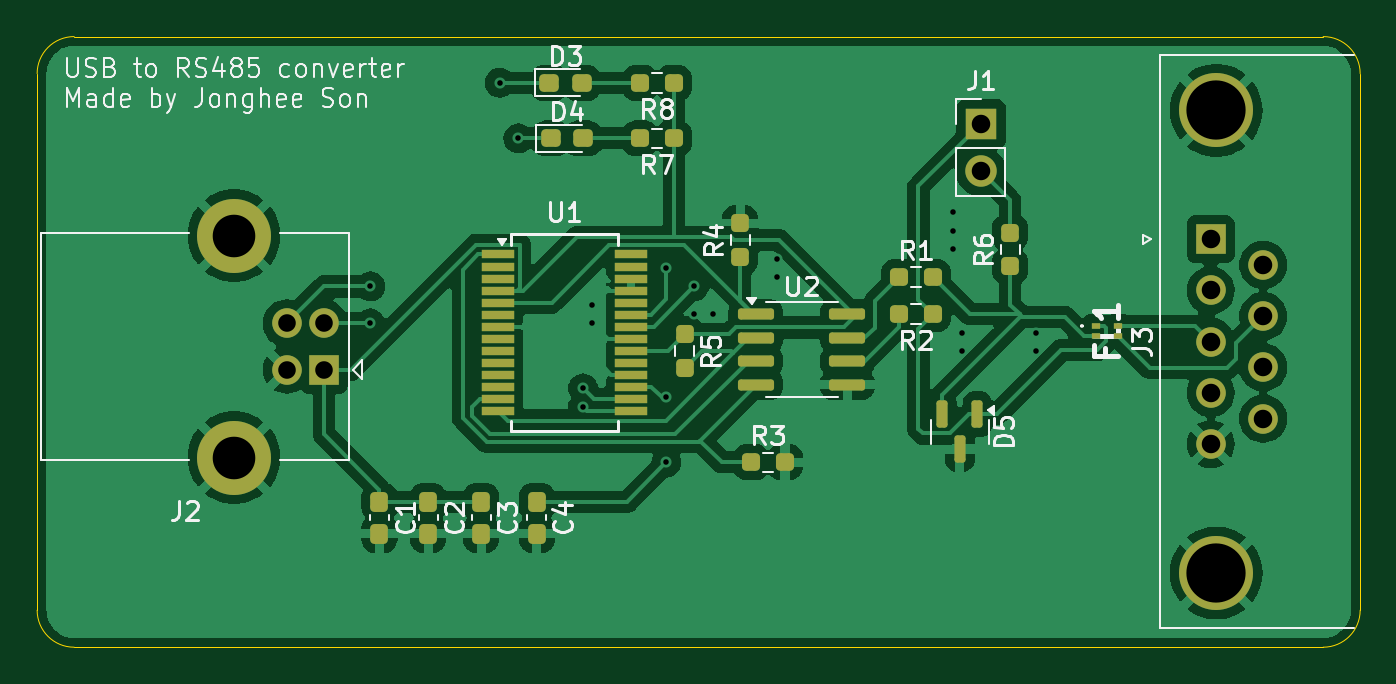
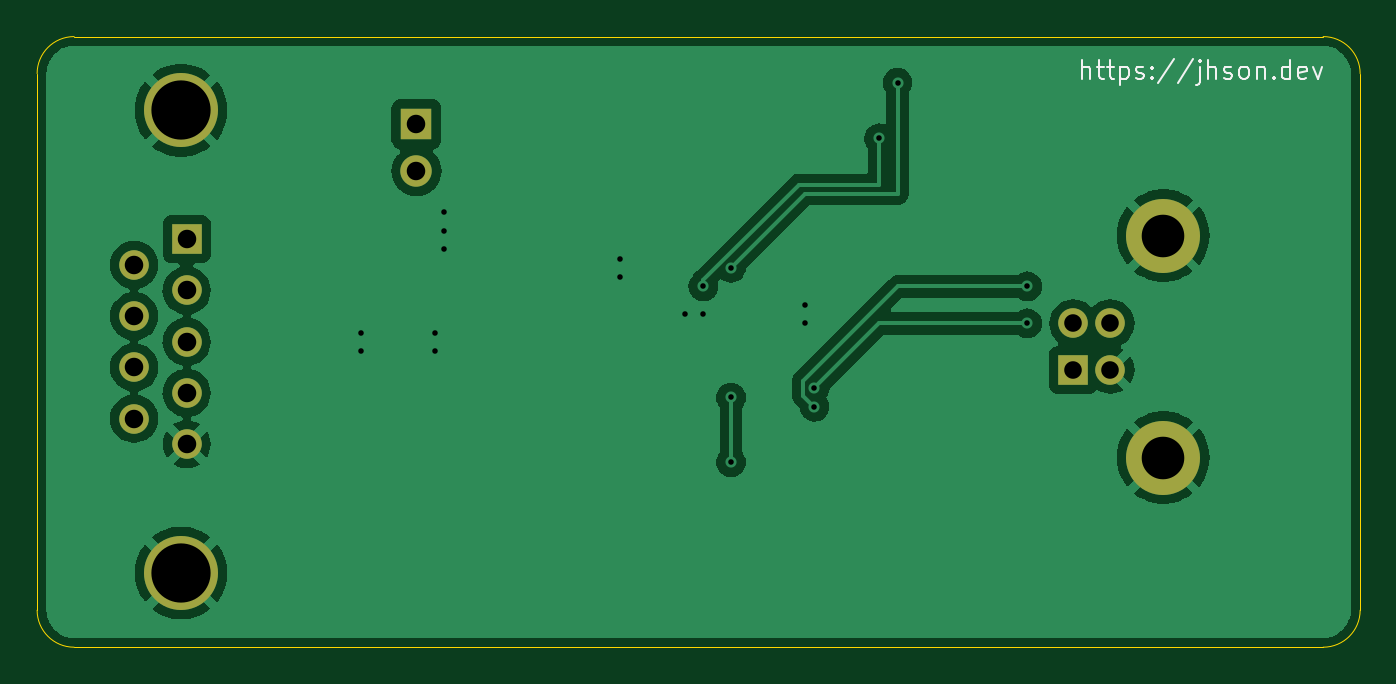
Circuit board: 13 layer files. Board 71.5 x 33.0 mm.
- bottom_copper: USB-to-RS485-Converter-Small-CuBottom.gbr (49529 bytes)
- inner_copper: USB-to-RS485-Converter-Small-CuIn1.gbr (59664 bytes)
- inner_copper: USB-to-RS485-Converter-Small-CuIn2.gbr (48736 bytes)
- top_copper: USB-to-RS485-Converter-Small-CuTop.gbr (102494 bytes)
- outline: USB-to-RS485-Converter-Small-EdgeCuts.gbr (1010 bytes)
- bottom_mask: USB-to-RS485-Converter-Small-MaskBottom.gbr (1172 bytes)
- top_mask: USB-to-RS485-Converter-Small-MaskTop.gbr (4817 bytes)
- drill: USB-to-RS485-Converter-Small-NPTH.drl (265 bytes)
- drill: USB-to-RS485-Converter-Small-PTH.drl (1224 bytes)
- paste: USB-to-RS485-Converter-Small-PasteBottom.gbr (470 bytes)
- paste: USB-to-RS485-Converter-Small-PasteTop.gbr (4115 bytes)
- bottom_silk: USB-to-RS485-Converter-Small-SilkBottom.gbr (8256 bytes)
- top_silk: USB-to-RS485-Converter-Small-SilkTop.gbr (51328 bytes)

=== bottom_copper: USB-to-RS485-Converter-Small-CuBottom.gbr (49529 bytes, source omitted) ===
=== inner_copper: USB-to-RS485-Converter-Small-CuIn1.gbr (59664 bytes, source omitted) ===
=== inner_copper: USB-to-RS485-Converter-Small-CuIn2.gbr (48736 bytes, source omitted) ===
=== top_copper: USB-to-RS485-Converter-Small-CuTop.gbr (102494 bytes, source omitted) ===
=== outline: USB-to-RS485-Converter-Small-EdgeCuts.gbr ===
%TF.GenerationSoftware,KiCad,Pcbnew,8.0.1*%
%TF.CreationDate,2024-05-16T00:38:26+09:00*%
%TF.ProjectId,USB-to-RS485-Converter-Small,5553422d-746f-42d5-9253-3438352d436f,1.0*%
%TF.SameCoordinates,Original*%
%TF.FileFunction,Profile,NP*%
%FSLAX46Y46*%
G04 Gerber Fmt 4.6, Leading zero omitted, Abs format (unit mm)*
G04 Created by KiCad (PCBNEW 8.0.1) date 2024-05-16 00:38:26*
%MOMM*%
%LPD*%
G01*
G04 APERTURE LIST*
%TA.AperFunction,Profile*%
%ADD10C,0.050000*%
%TD*%
G04 APERTURE END LIST*
D10*
X108687500Y-115087500D02*
X108687500Y-86087500D01*
X178187500Y-117087500D02*
X110687500Y-117087500D01*
X108687500Y-86087500D02*
G75*
G02*
X110687500Y-84087500I2000000J0D01*
G01*
X110687500Y-84087500D02*
X178187500Y-84087500D01*
X110687500Y-117087500D02*
G75*
G02*
X108687500Y-115087500I0J2000000D01*
G01*
X178187500Y-84087500D02*
G75*
G02*
X180187500Y-86087500I0J-2000000D01*
G01*
X180187500Y-86087500D02*
X180187500Y-115087500D01*
X180187500Y-115087500D02*
G75*
G02*
X178187500Y-117087500I-2000000J0D01*
G01*
M02*

=== bottom_mask: USB-to-RS485-Converter-Small-MaskBottom.gbr ===
%TF.GenerationSoftware,KiCad,Pcbnew,8.0.1*%
%TF.CreationDate,2024-05-16T00:38:26+09:00*%
%TF.ProjectId,USB-to-RS485-Converter-Small,5553422d-746f-42d5-9253-3438352d436f,1.0*%
%TF.SameCoordinates,Original*%
%TF.FileFunction,Soldermask,Bot*%
%TF.FilePolarity,Negative*%
%FSLAX46Y46*%
G04 Gerber Fmt 4.6, Leading zero omitted, Abs format (unit mm)*
G04 Created by KiCad (PCBNEW 8.0.1) date 2024-05-16 00:38:26*
%MOMM*%
%LPD*%
G01*
G04 APERTURE LIST*
%ADD10R,1.600000X1.600000*%
%ADD11C,1.600000*%
%ADD12C,4.000000*%
%ADD13R,1.700000X1.700000*%
%ADD14O,1.700000X1.700000*%
G04 APERTURE END LIST*
D10*
%TO.C,J2*%
X124187500Y-102087500D03*
D11*
X124187500Y-99587500D03*
X122187500Y-99587500D03*
X122187500Y-102087500D03*
D12*
X119327500Y-106837500D03*
X119327500Y-94837500D03*
%TD*%
D13*
%TO.C,J1*%
X159687500Y-88812500D03*
D14*
X159687500Y-91352500D03*
%TD*%
D12*
%TO.C,J3*%
X172407169Y-113077500D03*
X172407169Y-88077500D03*
D10*
X172107169Y-95037500D03*
D11*
X172107169Y-97807500D03*
X172107169Y-100577500D03*
X172107169Y-103347500D03*
X172107169Y-106117500D03*
X174947169Y-96422500D03*
X174947169Y-99192500D03*
X174947169Y-101962500D03*
X174947169Y-104732500D03*
%TD*%
M02*

=== top_mask: USB-to-RS485-Converter-Small-MaskTop.gbr ===
%TF.GenerationSoftware,KiCad,Pcbnew,8.0.1*%
%TF.CreationDate,2024-05-16T00:38:26+09:00*%
%TF.ProjectId,USB-to-RS485-Converter-Small,5553422d-746f-42d5-9253-3438352d436f,1.0*%
%TF.SameCoordinates,Original*%
%TF.FileFunction,Soldermask,Top*%
%TF.FilePolarity,Negative*%
%FSLAX46Y46*%
G04 Gerber Fmt 4.6, Leading zero omitted, Abs format (unit mm)*
G04 Created by KiCad (PCBNEW 8.0.1) date 2024-05-16 00:38:26*
%MOMM*%
%LPD*%
G01*
G04 APERTURE LIST*
G04 Aperture macros list*
%AMRoundRect*
0 Rectangle with rounded corners*
0 $1 Rounding radius*
0 $2 $3 $4 $5 $6 $7 $8 $9 X,Y pos of 4 corners*
0 Add a 4 corners polygon primitive as box body*
4,1,4,$2,$3,$4,$5,$6,$7,$8,$9,$2,$3,0*
0 Add four circle primitives for the rounded corners*
1,1,$1+$1,$2,$3*
1,1,$1+$1,$4,$5*
1,1,$1+$1,$6,$7*
1,1,$1+$1,$8,$9*
0 Add four rect primitives between the rounded corners*
20,1,$1+$1,$2,$3,$4,$5,0*
20,1,$1+$1,$4,$5,$6,$7,0*
20,1,$1+$1,$6,$7,$8,$9,0*
20,1,$1+$1,$8,$9,$2,$3,0*%
G04 Aperture macros list end*
%ADD10RoundRect,0.150000X-0.825000X-0.150000X0.825000X-0.150000X0.825000X0.150000X-0.825000X0.150000X0*%
%ADD11R,0.500000X0.300000*%
%ADD12RoundRect,0.150000X-0.150000X0.587500X-0.150000X-0.587500X0.150000X-0.587500X0.150000X0.587500X0*%
%ADD13R,1.600000X1.600000*%
%ADD14C,1.600000*%
%ADD15C,4.000000*%
%ADD16RoundRect,0.237500X-0.237500X0.300000X-0.237500X-0.300000X0.237500X-0.300000X0.237500X0.300000X0*%
%ADD17RoundRect,0.237500X0.237500X-0.250000X0.237500X0.250000X-0.237500X0.250000X-0.237500X-0.250000X0*%
%ADD18RoundRect,0.237500X-0.237500X0.250000X-0.237500X-0.250000X0.237500X-0.250000X0.237500X0.250000X0*%
%ADD19RoundRect,0.237500X0.250000X0.237500X-0.250000X0.237500X-0.250000X-0.237500X0.250000X-0.237500X0*%
%ADD20RoundRect,0.237500X-0.250000X-0.237500X0.250000X-0.237500X0.250000X0.237500X-0.250000X0.237500X0*%
%ADD21R,1.700000X1.700000*%
%ADD22O,1.700000X1.700000*%
%ADD23RoundRect,0.237500X-0.287500X-0.237500X0.287500X-0.237500X0.287500X0.237500X-0.287500X0.237500X0*%
%ADD24R,1.750000X0.450000*%
G04 APERTURE END LIST*
D10*
%TO.C,U2*%
X147525000Y-99095000D03*
X147525000Y-100365000D03*
X147525000Y-101635000D03*
X147525000Y-102905000D03*
X152475000Y-102905000D03*
X152475000Y-101635000D03*
X152475000Y-100365000D03*
X152475000Y-99095000D03*
%TD*%
D11*
%TO.C,FL1*%
X165888000Y-99725000D03*
X165888000Y-100275000D03*
X167112000Y-100275000D03*
X167112000Y-99725000D03*
%TD*%
D12*
%TO.C,D5*%
X159500000Y-104500000D03*
X157600000Y-104500000D03*
X158550000Y-106375000D03*
%TD*%
D13*
%TO.C,J2*%
X124187500Y-102087500D03*
D14*
X124187500Y-99587500D03*
X122187500Y-99587500D03*
X122187500Y-102087500D03*
D15*
X119327500Y-106837500D03*
X119327500Y-94837500D03*
%TD*%
D16*
%TO.C,C3*%
X132687500Y-109225000D03*
X132687500Y-110950000D03*
%TD*%
D17*
%TO.C,R4*%
X146687500Y-96000000D03*
X146687500Y-94175000D03*
%TD*%
D18*
%TO.C,R5*%
X143687500Y-100175000D03*
X143687500Y-102000000D03*
%TD*%
D16*
%TO.C,C1*%
X127187500Y-109225000D03*
X127187500Y-110950000D03*
%TD*%
D19*
%TO.C,R2*%
X157100000Y-99087500D03*
X155275000Y-99087500D03*
%TD*%
D20*
%TO.C,R3*%
X147275000Y-107087500D03*
X149100000Y-107087500D03*
%TD*%
D19*
%TO.C,R7*%
X143100000Y-89587500D03*
X141275000Y-89587500D03*
%TD*%
D21*
%TO.C,J1*%
X159687500Y-88812500D03*
D22*
X159687500Y-91352500D03*
%TD*%
D17*
%TO.C,R6*%
X161275000Y-96500000D03*
X161275000Y-94675000D03*
%TD*%
D23*
%TO.C,D4*%
X136437500Y-89587500D03*
X138187500Y-89587500D03*
%TD*%
D20*
%TO.C,R1*%
X155275000Y-97087500D03*
X157100000Y-97087500D03*
%TD*%
D16*
%TO.C,C4*%
X135687500Y-109225000D03*
X135687500Y-110950000D03*
%TD*%
%TO.C,C2*%
X129825000Y-109225000D03*
X129825000Y-110950000D03*
%TD*%
D23*
%TO.C,D3*%
X136367500Y-86587500D03*
X138117500Y-86587500D03*
%TD*%
D15*
%TO.C,J3*%
X172407169Y-113077500D03*
X172407169Y-88077500D03*
D13*
X172107169Y-95037500D03*
D14*
X172107169Y-97807500D03*
X172107169Y-100577500D03*
X172107169Y-103347500D03*
X172107169Y-106117500D03*
X174947169Y-96422500D03*
X174947169Y-99192500D03*
X174947169Y-101962500D03*
X174947169Y-104732500D03*
%TD*%
D19*
%TO.C,R8*%
X143100000Y-86587500D03*
X141275000Y-86587500D03*
%TD*%
D24*
%TO.C,U1*%
X133587500Y-95862500D03*
X133587500Y-96512500D03*
X133587500Y-97162500D03*
X133587500Y-97812500D03*
X133587500Y-98462500D03*
X133587500Y-99112500D03*
X133587500Y-99762500D03*
X133587500Y-100412500D03*
X133587500Y-101062500D03*
X133587500Y-101712500D03*
X133587500Y-102362500D03*
X133587500Y-103012500D03*
X133587500Y-103662500D03*
X133587500Y-104312500D03*
X140787500Y-104312500D03*
X140787500Y-103662500D03*
X140787500Y-103012500D03*
X140787500Y-102362500D03*
X140787500Y-101712500D03*
X140787500Y-101062500D03*
X140787500Y-100412500D03*
X140787500Y-99762500D03*
X140787500Y-99112500D03*
X140787500Y-98462500D03*
X140787500Y-97812500D03*
X140787500Y-97162500D03*
X140787500Y-96512500D03*
X140787500Y-95862500D03*
%TD*%
M02*

=== drill: USB-to-RS485-Converter-Small-NPTH.drl ===
M48
; DRILL file {KiCad 8.0.1} date 2024-05-16T00:38:26+0900
; FORMAT={-:-/ absolute / inch / decimal}
; #@! TF.CreationDate,2024-05-16T00:38:26+09:00
; #@! TF.GenerationSoftware,Kicad,Pcbnew,8.0.1
; #@! TF.FileFunction,NonPlated,1,4,NPTH
FMAT,2
INCH
%
G90
G05
M30

=== drill: USB-to-RS485-Converter-Small-PTH.drl ===
M48
; DRILL file {KiCad 8.0.1} date 2024-05-16T00:38:26+0900
; FORMAT={-:-/ absolute / inch / decimal}
; #@! TF.CreationDate,2024-05-16T00:38:26+09:00
; #@! TF.GenerationSoftware,Kicad,Pcbnew,8.0.1
; #@! TF.FileFunction,Plated,1,4,PTH
FMAT,2
INCH
; #@! TA.AperFunction,Plated,PTH,ViaDrill
T1C0.0118
; #@! TA.AperFunction,Plated,PTH,ComponentDrill
T2C0.0374
; #@! TA.AperFunction,Plated,PTH,ComponentDrill
T3C0.0394
; #@! TA.AperFunction,Plated,PTH,ComponentDrill
T4C0.0906
; #@! TA.AperFunction,Plated,PTH,ComponentDrill
T5C0.1260
%
G90
G05
T1
X4.9877Y-3.842
X4.9877Y-3.9208
X5.2633Y-3.409
X5.3027Y-3.5271
X5.4405Y-4.0586
X5.4405Y-4.0979
X5.4601Y-3.8814
X5.4601Y-3.9208
X5.6176Y-3.8027
X5.6176Y-4.0782
X5.6176Y-4.216
X5.6767Y-3.842
X5.6767Y-3.9011
X5.716Y-3.9011
X5.8538Y-3.783
X5.8538Y-3.8223
X6.2279Y-3.6845
X6.2279Y-3.7239
X6.2279Y-3.7633
X6.2475Y-3.9405
X6.2475Y-3.9798
X6.405Y-3.9405
X6.405Y-3.9798
T2
X4.8105Y-3.9208
X4.8105Y-4.0192
X4.8893Y-3.9208
X4.8893Y-4.0192
T3
X6.2869Y-3.4966
X6.2869Y-3.5966
X6.7759Y-3.7416
X6.7759Y-3.8507
X6.7759Y-3.9597
X6.7759Y-4.0688
X6.7759Y-4.1779
X6.8877Y-3.7962
X6.8877Y-3.9052
X6.8877Y-4.0143
X6.8877Y-4.1233
T4
X4.6979Y-3.7338
X4.6979Y-4.2062
T5
X6.7877Y-3.4676
X6.7877Y-4.4519
M30

=== paste: USB-to-RS485-Converter-Small-PasteBottom.gbr ===
%TF.GenerationSoftware,KiCad,Pcbnew,8.0.1*%
%TF.CreationDate,2024-05-16T00:38:26+09:00*%
%TF.ProjectId,USB-to-RS485-Converter-Small,5553422d-746f-42d5-9253-3438352d436f,1.0*%
%TF.SameCoordinates,Original*%
%TF.FileFunction,Paste,Bot*%
%TF.FilePolarity,Positive*%
%FSLAX46Y46*%
G04 Gerber Fmt 4.6, Leading zero omitted, Abs format (unit mm)*
G04 Created by KiCad (PCBNEW 8.0.1) date 2024-05-16 00:38:26*
%MOMM*%
%LPD*%
G01*
G04 APERTURE LIST*
G04 APERTURE END LIST*
M02*

=== paste: USB-to-RS485-Converter-Small-PasteTop.gbr ===
%TF.GenerationSoftware,KiCad,Pcbnew,8.0.1*%
%TF.CreationDate,2024-05-16T00:38:26+09:00*%
%TF.ProjectId,USB-to-RS485-Converter-Small,5553422d-746f-42d5-9253-3438352d436f,1.0*%
%TF.SameCoordinates,Original*%
%TF.FileFunction,Paste,Top*%
%TF.FilePolarity,Positive*%
%FSLAX46Y46*%
G04 Gerber Fmt 4.6, Leading zero omitted, Abs format (unit mm)*
G04 Created by KiCad (PCBNEW 8.0.1) date 2024-05-16 00:38:26*
%MOMM*%
%LPD*%
G01*
G04 APERTURE LIST*
G04 Aperture macros list*
%AMRoundRect*
0 Rectangle with rounded corners*
0 $1 Rounding radius*
0 $2 $3 $4 $5 $6 $7 $8 $9 X,Y pos of 4 corners*
0 Add a 4 corners polygon primitive as box body*
4,1,4,$2,$3,$4,$5,$6,$7,$8,$9,$2,$3,0*
0 Add four circle primitives for the rounded corners*
1,1,$1+$1,$2,$3*
1,1,$1+$1,$4,$5*
1,1,$1+$1,$6,$7*
1,1,$1+$1,$8,$9*
0 Add four rect primitives between the rounded corners*
20,1,$1+$1,$2,$3,$4,$5,0*
20,1,$1+$1,$4,$5,$6,$7,0*
20,1,$1+$1,$6,$7,$8,$9,0*
20,1,$1+$1,$8,$9,$2,$3,0*%
G04 Aperture macros list end*
%ADD10RoundRect,0.150000X-0.825000X-0.150000X0.825000X-0.150000X0.825000X0.150000X-0.825000X0.150000X0*%
%ADD11R,0.500000X0.300000*%
%ADD12RoundRect,0.150000X-0.150000X0.587500X-0.150000X-0.587500X0.150000X-0.587500X0.150000X0.587500X0*%
%ADD13RoundRect,0.237500X-0.237500X0.300000X-0.237500X-0.300000X0.237500X-0.300000X0.237500X0.300000X0*%
%ADD14RoundRect,0.237500X0.237500X-0.250000X0.237500X0.250000X-0.237500X0.250000X-0.237500X-0.250000X0*%
%ADD15RoundRect,0.237500X-0.237500X0.250000X-0.237500X-0.250000X0.237500X-0.250000X0.237500X0.250000X0*%
%ADD16RoundRect,0.237500X0.250000X0.237500X-0.250000X0.237500X-0.250000X-0.237500X0.250000X-0.237500X0*%
%ADD17RoundRect,0.237500X-0.250000X-0.237500X0.250000X-0.237500X0.250000X0.237500X-0.250000X0.237500X0*%
%ADD18RoundRect,0.237500X-0.287500X-0.237500X0.287500X-0.237500X0.287500X0.237500X-0.287500X0.237500X0*%
%ADD19R,1.750000X0.450000*%
G04 APERTURE END LIST*
D10*
%TO.C,U2*%
X147525000Y-99095000D03*
X147525000Y-100365000D03*
X147525000Y-101635000D03*
X147525000Y-102905000D03*
X152475000Y-102905000D03*
X152475000Y-101635000D03*
X152475000Y-100365000D03*
X152475000Y-99095000D03*
%TD*%
D11*
%TO.C,FL1*%
X165888000Y-99725000D03*
X165888000Y-100275000D03*
X167112000Y-100275000D03*
X167112000Y-99725000D03*
%TD*%
D12*
%TO.C,D5*%
X159500000Y-104500000D03*
X157600000Y-104500000D03*
X158550000Y-106375000D03*
%TD*%
D13*
%TO.C,C3*%
X132687500Y-109225000D03*
X132687500Y-110950000D03*
%TD*%
D14*
%TO.C,R4*%
X146687500Y-96000000D03*
X146687500Y-94175000D03*
%TD*%
D15*
%TO.C,R5*%
X143687500Y-100175000D03*
X143687500Y-102000000D03*
%TD*%
D13*
%TO.C,C1*%
X127187500Y-109225000D03*
X127187500Y-110950000D03*
%TD*%
D16*
%TO.C,R2*%
X157100000Y-99087500D03*
X155275000Y-99087500D03*
%TD*%
D17*
%TO.C,R3*%
X147275000Y-107087500D03*
X149100000Y-107087500D03*
%TD*%
D16*
%TO.C,R7*%
X143100000Y-89587500D03*
X141275000Y-89587500D03*
%TD*%
D14*
%TO.C,R6*%
X161275000Y-96500000D03*
X161275000Y-94675000D03*
%TD*%
D18*
%TO.C,D4*%
X136437500Y-89587500D03*
X138187500Y-89587500D03*
%TD*%
D17*
%TO.C,R1*%
X155275000Y-97087500D03*
X157100000Y-97087500D03*
%TD*%
D13*
%TO.C,C4*%
X135687500Y-109225000D03*
X135687500Y-110950000D03*
%TD*%
%TO.C,C2*%
X129825000Y-109225000D03*
X129825000Y-110950000D03*
%TD*%
D18*
%TO.C,D3*%
X136367500Y-86587500D03*
X138117500Y-86587500D03*
%TD*%
D16*
%TO.C,R8*%
X143100000Y-86587500D03*
X141275000Y-86587500D03*
%TD*%
D19*
%TO.C,U1*%
X133587500Y-95862500D03*
X133587500Y-96512500D03*
X133587500Y-97162500D03*
X133587500Y-97812500D03*
X133587500Y-98462500D03*
X133587500Y-99112500D03*
X133587500Y-99762500D03*
X133587500Y-100412500D03*
X133587500Y-101062500D03*
X133587500Y-101712500D03*
X133587500Y-102362500D03*
X133587500Y-103012500D03*
X133587500Y-103662500D03*
X133587500Y-104312500D03*
X140787500Y-104312500D03*
X140787500Y-103662500D03*
X140787500Y-103012500D03*
X140787500Y-102362500D03*
X140787500Y-101712500D03*
X140787500Y-101062500D03*
X140787500Y-100412500D03*
X140787500Y-99762500D03*
X140787500Y-99112500D03*
X140787500Y-98462500D03*
X140787500Y-97812500D03*
X140787500Y-97162500D03*
X140787500Y-96512500D03*
X140787500Y-95862500D03*
%TD*%
M02*

=== bottom_silk: USB-to-RS485-Converter-Small-SilkBottom.gbr (8256 bytes, source omitted) ===
=== top_silk: USB-to-RS485-Converter-Small-SilkTop.gbr (51328 bytes, source omitted) ===
